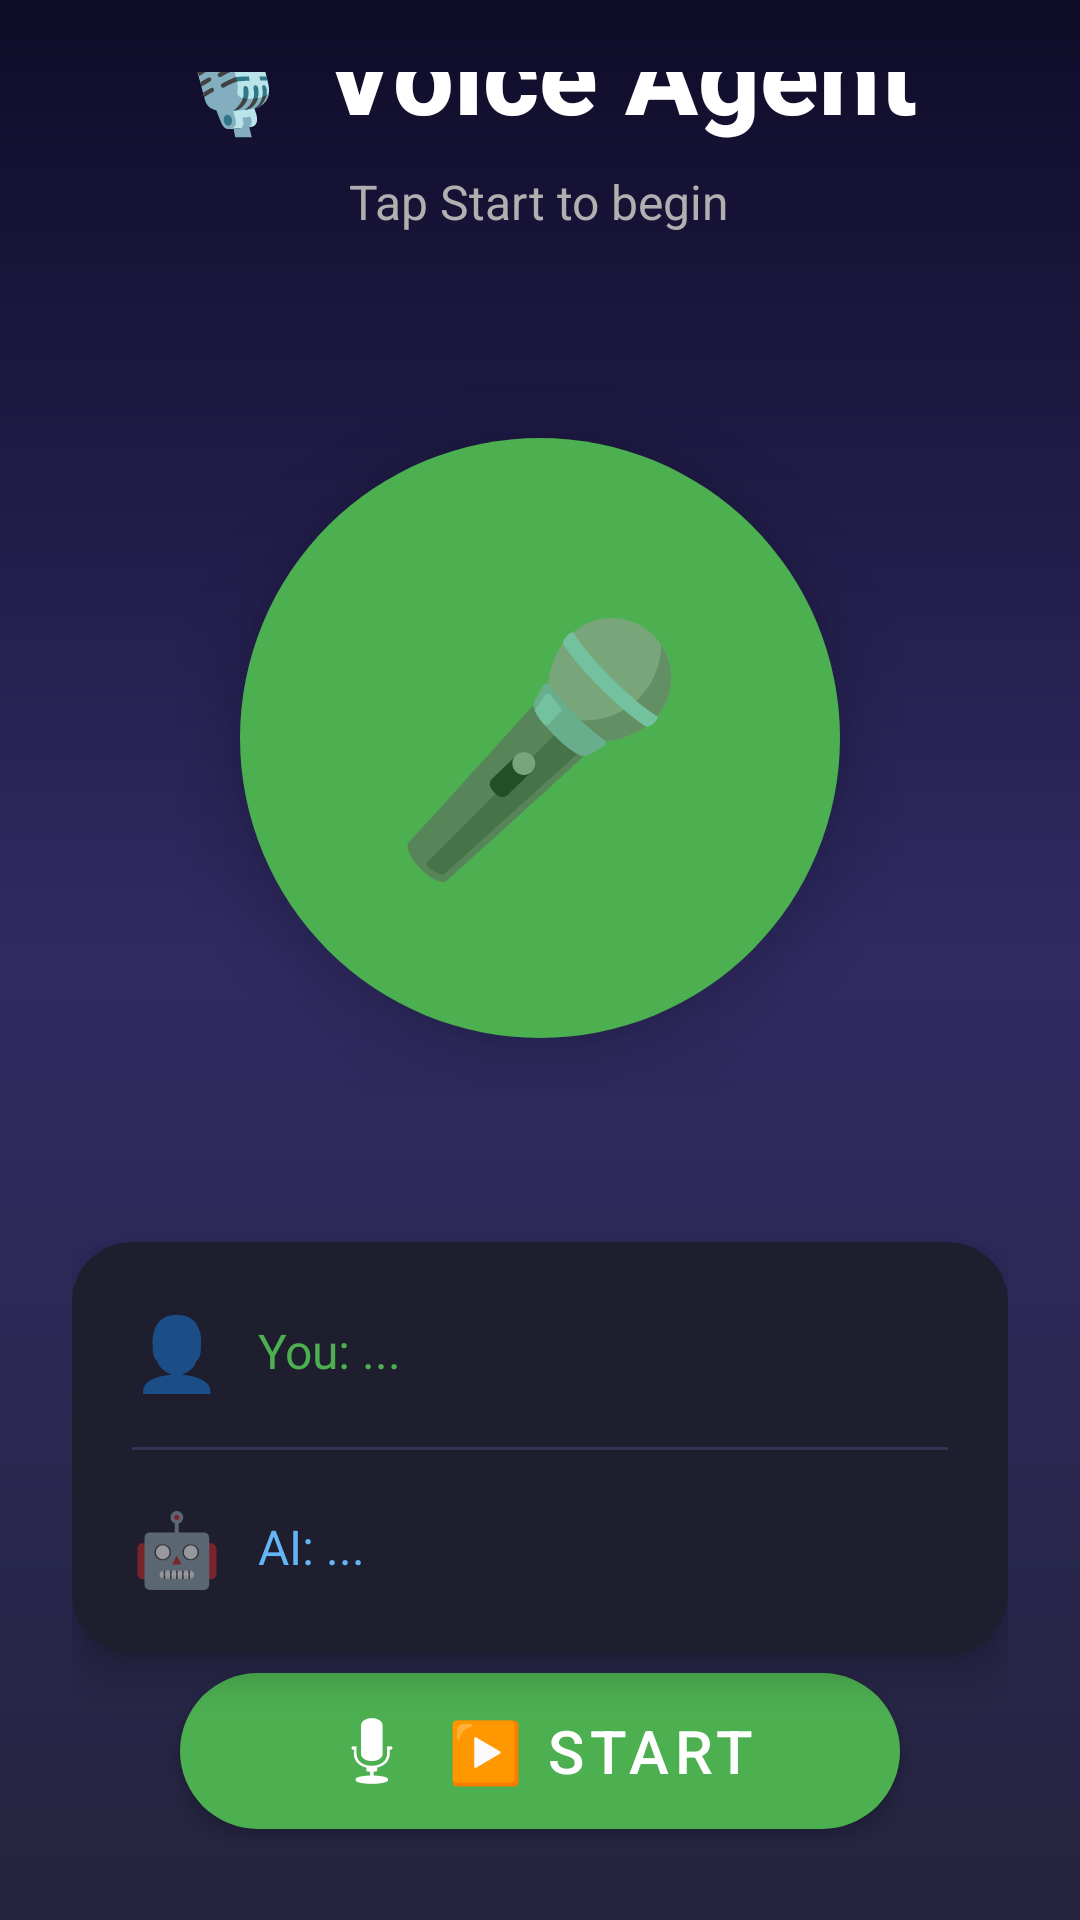

Write the Android layout XML for this screen, with the resource values it uses.
<!-- AndroidManifest.xml: application theme Theme.VoiceAgent -->
<!-- res/layout/activity_main.xml -->
<?xml version="1.0" encoding="utf-8"?>
<LinearLayout xmlns:android="http://schemas.android.com/apk/res/android"
    xmlns:app="http://schemas.android.com/apk/res-auto"
    android:layout_width="match_parent"
    android:layout_height="match_parent"
    android:orientation="vertical"
    android:gravity="center"
    android:background="@drawable/gradient_background"
    android:padding="24dp">

    
    <TextView
        android:id="@+id/tvTitle"
        android:layout_width="wrap_content"
        android:layout_height="wrap_content"
        android:text="🎙️ Voice Agent"
        android:textSize="36sp"
        android:textColor="#FFFFFF"
        android:textStyle="bold"
        android:fontFamily="sans-serif-medium"
        android:layout_marginTop="40dp"
        android:elevation="4dp"/>

    
    <TextView
        android:id="@+id/tvStatus"
        android:layout_width="wrap_content"
        android:layout_height="wrap_content"
        android:text="Tap Start to begin"
        android:textSize="16sp"
        android:textColor="#B0B0B0"
        android:layout_marginTop="8dp"
        android:layout_marginBottom="48dp"/>

    
    <FrameLayout
        android:layout_width="240dp"
        android:layout_height="240dp"
        android:layout_gravity="center">

        
        <View
            android:id="@+id/pulseView"
            android:layout_width="220dp"
            android:layout_height="220dp"
            android:layout_gravity="center"
            android:background="@drawable/circle_pulse"
            android:alpha="0"/>

        
        <View
            android:id="@+id/circleView"
            android:layout_width="200dp"
            android:layout_height="200dp"
            android:layout_gravity="center"
            android:background="@drawable/circle_main"
            android:elevation="12dp"/>

        
        <TextView
            android:id="@+id/tvIcon"
            android:layout_width="wrap_content"
            android:layout_height="wrap_content"
            android:layout_gravity="center"
            android:text="🎤"
            android:textSize="80sp"
            android:elevation="16dp"/>

    </FrameLayout>

    
    <androidx.cardview.widget.CardView
        android:layout_width="match_parent"
        android:layout_height="wrap_content"
        android:layout_marginTop="48dp"
        app:cardBackgroundColor="#1E1E2E"
        app:cardCornerRadius="20dp"
        app:cardElevation="8dp"
        app:strokeColor="#333355"
        app:strokeWidth="1dp">

        <LinearLayout
            android:layout_width="match_parent"
            android:layout_height="wrap_content"
            android:orientation="vertical"
            android:padding="20dp">

            
            <LinearLayout
                android:layout_width="match_parent"
                android:layout_height="wrap_content"
                android:orientation="horizontal"
                android:gravity="center_vertical">

                <TextView
                    android:layout_width="wrap_content"
                    android:layout_height="wrap_content"
                    android:text="👤"
                    android:textSize="24sp"/>

                <TextView
                    android:id="@+id/tvUser"
                    android:layout_width="0dp"
                    android:layout_height="wrap_content"
                    android:layout_weight="1"
                    android:text="You: ..."
                    android:textSize="16sp"
                    android:textColor="#4CAF50"
                    android:layout_marginStart="12dp"
                    android:fontFamily="sans-serif"/>

            </LinearLayout>

            <View
                android:layout_width="match_parent"
                android:layout_height="1dp"
                android:background="#333355"
                android:layout_marginVertical="16dp"/>

            
            <LinearLayout
                android:layout_width="match_parent"
                android:layout_height="wrap_content"
                android:orientation="horizontal"
                android:gravity="center_vertical">

                <TextView
                    android:layout_width="wrap_content"
                    android:layout_height="wrap_content"
                    android:text="🤖"
                    android:textSize="24sp"/>

                <TextView
                    android:id="@+id/tvAI"
                    android:layout_width="0dp"
                    android:layout_height="wrap_content"
                    android:layout_weight="1"
                    android:text="AI: ..."
                    android:textSize="16sp"
                    android:textColor="#64B5F6"
                    android:layout_marginStart="12dp"
                    android:fontFamily="sans-serif"/>

            </LinearLayout>

        </LinearLayout>

    </androidx.cardview.widget.CardView>

    
    <View
        android:layout_width="match_parent"
        android:layout_height="0dp"
        android:layout_weight="1"/>

    
    <com.google.android.material.button.MaterialButton
        android:id="@+id/btnToggle"
        android:layout_width="240dp"
        android:layout_height="64dp"
        android:layout_marginBottom="32dp"
        android:text="▶️ START"
        android:textSize="20sp"
        android:textColor="#FFFFFF"
        app:backgroundTint="#4CAF50"
        app:cornerRadius="32dp"
        app:elevation="8dp"
        app:rippleColor="#80FFFFFF"
        app:icon="@android:drawable/ic_btn_speak_now"
        app:iconGravity="textStart"
        app:iconPadding="8dp"/>

    
    <TextView
        android:layout_width="wrap_content"
        android:layout_height="wrap_content"
        android:text="Powered by Groq AI • v2.0"
        android:textSize="12sp"
        android:textColor="#606080"
        android:layout_marginBottom="16dp"/>

</LinearLayout>
<!-- resources referenced by this layout -->
<resources>
  <!-- drawable circle_main (drawable) -->
  <?xml version="1.0" encoding="utf-8"?>
  <shape xmlns:android="http://schemas.android.com/apk/res/android"
      android:shape="oval">
      <solid android:color="#4CAF50"/>
      <size android:width="180dp" android:height="180dp"/>
  </shape>
  <!-- drawable circle_pulse (drawable) -->
  <?xml version="1.0" encoding="utf-8"?>
  <shape xmlns:android="http://schemas.android.com/apk/res/android"
      android:shape="oval">
      <solid android:color="#4CAF50"/>
      <size android:width="200dp" android:height="200dp"/>
  </shape>
  <!-- drawable gradient_background (drawable) -->
  <?xml version="1.0" encoding="utf-8"?>
  <shape xmlns:android="http://schemas.android.com/apk/res/android"
      android:shape="rectangle">
      <gradient
          android:startColor="#0F0C29"
          android:centerColor="#302B63"
          android:endColor="#24243E"
          android:angle="270"/>
  </shape>
  <style name="Theme.VoiceAgent" parent="Theme.MaterialComponents.DayNight.NoActionBar">
          <item name="colorPrimary">#4CAF50</item>
          <item name="android:statusBarColor">#1a1a2e</item>
      </style>
</resources>
